Run: headless pygame with SDL's dummy video driver; simulated clock (each Clock.tick advances the game by its frame time, no real sleeping); random seed 0; keys injected as events and as key.get_pressed() state; no mouse input.
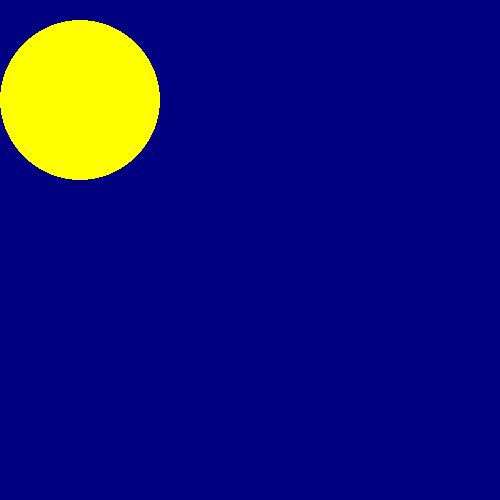
Frame 1 of 4 · flips 1–60 · no input
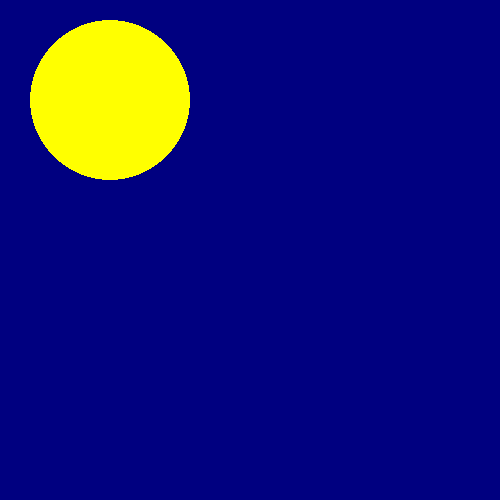
Frame 2 of 4 · flips 61–180 · tapped SPACE, RETURN · held RIGHT (→), D
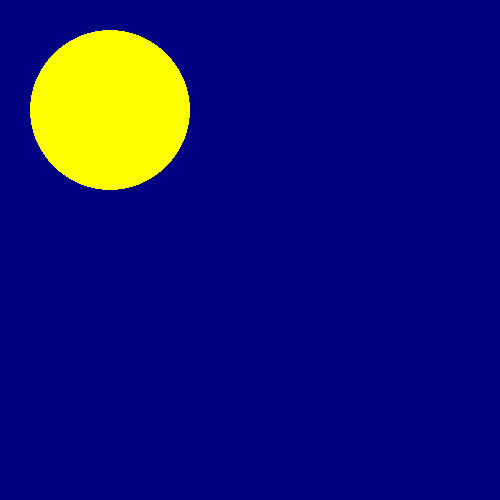
Frame 3 of 4 · flips 181–300 · held DOWN (↓), S
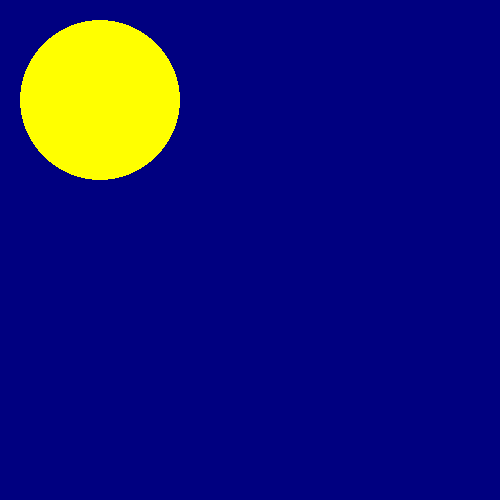
Frame 4 of 4 · flips 301–420 · held LEFT (←), A, UP (↑), W

The pygame program that drew these frames:

import pygame
#iniciar la pantalla
pygame.init()
#COLORES
ANCHO_VENTANA = 500
ALTO_VENTANA = 500
COLOR_AMARILLO = (255, 255, 0)
COLOR_CELESTE = ( 0, 0,128)
#POSICIONES
posicion_circulo = [80, 100]
#crear la pantalla
pantalla = pygame.display.set_mode((ANCHO_VENTANA, ALTO_VENTANA))
#Seteo un título en la pantalla
pygame.display.set_caption("Juego")
flag_correr = True
while flag_correr:
    lista_eventos = pygame.event.get()
    for evento in lista_eventos:
        if evento.type == pygame.QUIT:
            flag_correr = False
        if evento.type == pygame.KEYDOWN: #si presionó una tecla 1vez
           if evento.key == pygame.K_RIGHT:
               posicion_circulo[0] = posicion_circulo[1]+10
           if evento.key == pygame.K_LEFT:
               posicion_circulo[0] = posicion_circulo[1]-10
           if evento.key == pygame.K_UP:
               posicion_circulo[1] = posicion_circulo[1]-10
           if evento.key == pygame.K_DOWN:
               posicion_circulo[1] = posicion_circulo[1]+10
            
    #fondo color
    pantalla.fill(COLOR_CELESTE)
    pygame.draw.circle(pantalla, COLOR_AMARILLO,posicion_circulo,80)
    #mostrar
    pygame.display.flip()
pygame.quit()
